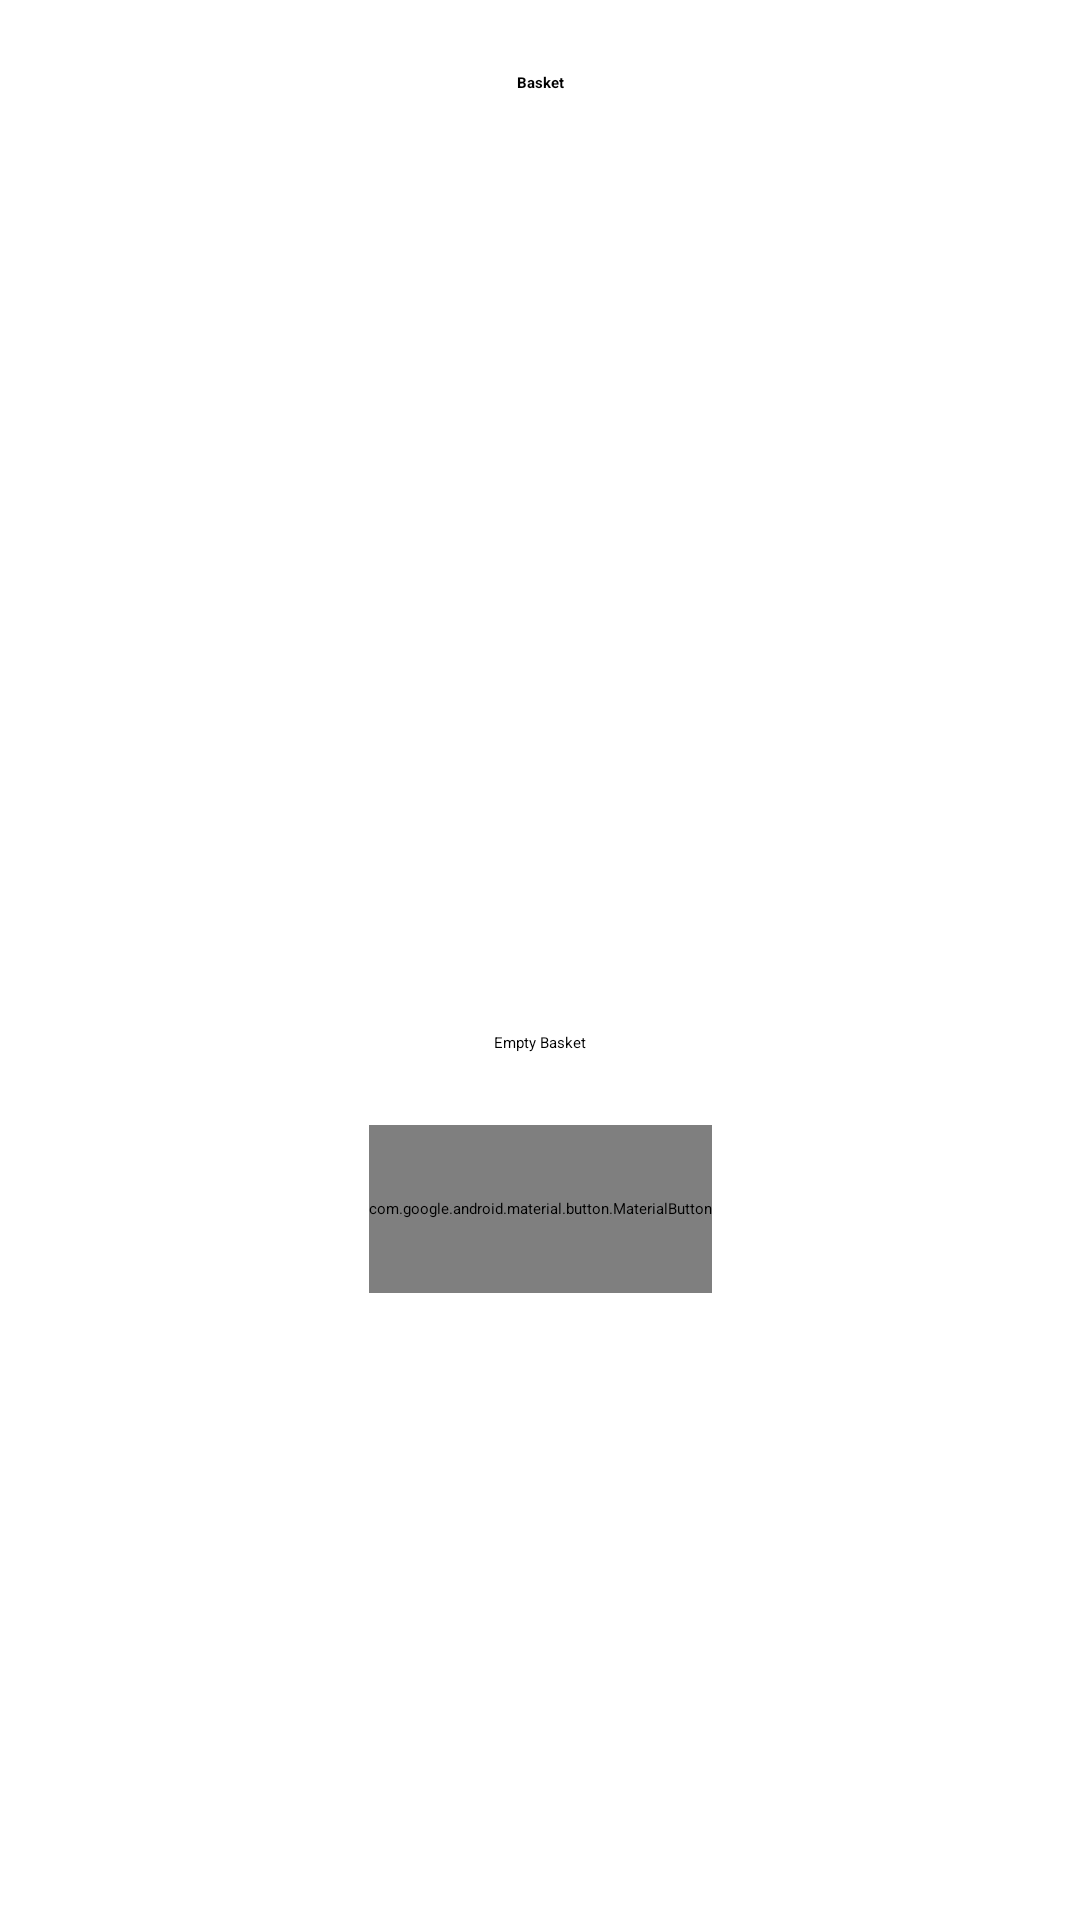

Write the Android layout XML for this screen, with the resource values it uses.
<!-- AndroidManifest.xml: application theme Theme.App.Starting -->
<!-- res/layout/fragment_basket.xml -->
<?xml version="1.0" encoding="utf-8"?>
<androidx.constraintlayout.widget.ConstraintLayout xmlns:android="http://schemas.android.com/apk/res/android"
    xmlns:app="http://schemas.android.com/apk/res-auto"
    xmlns:tools="http://schemas.android.com/tools"
    android:layout_width="match_parent"
    android:layout_height="match_parent"
    android:background="@color/white"
    tools:context=".basket.BasketFragment">

    <TextView
        android:layout_width="wrap_content"
        android:layout_height="wrap_content"
        android:text="Basket"
        android:textStyle="bold"
        android:layout_marginTop="24dp"
        app:layout_constraintEnd_toEndOf="parent"
        app:layout_constraintTop_toTopOf="parent"
        app:layout_constraintStart_toStartOf="parent"
        android:textAppearance="?attr/textAppearanceTitleLarge"/>

    <ImageView
        android:id="@+id/empty_basket_image"
        android:layout_width="wrap_content"
        android:layout_height="wrap_content"
        android:contentDescription="@null"
        android:src="@drawable/empty_basket"
        app:layout_constraintBottom_toBottomOf="parent"
        app:layout_constraintStart_toStartOf="parent"
        app:layout_constraintEnd_toEndOf="parent"
        app:layout_constraintTop_toTopOf="parent"/>

    <TextView
        android:id="@+id/empty_basket_context_tv"
        android:layout_width="wrap_content"
        android:layout_height="wrap_content"
        android:text="Empty Basket"
        android:layout_marginVertical="24dp"
        android:textAppearance="?attr/textAppearanceBodyLarge"
        app:layout_constraintTop_toBottomOf="@id/empty_basket_image"
        app:layout_constraintStart_toStartOf="parent"
        app:layout_constraintEnd_toEndOf="parent"/>

    <com.google.android.material.button.MaterialButton
        android:id="@+id/basket_explore_categories_btn"
        android:layout_width="wrap_content"
        android:layout_height="56dp"
        android:text="Explore Categories"
        android:layout_marginVertical="24dp"
        app:layout_constraintTop_toBottomOf="@id/empty_basket_context_tv"
        app:layout_constraintStart_toStartOf="parent"
        app:layout_constraintEnd_toEndOf="parent"/>

</androidx.constraintlayout.widget.ConstraintLayout>
<!-- resources referenced by this layout -->
<resources>
  <style name="Theme.App.Starting" parent="Theme.SplashScreen">
  
          <item name="windowSplashScreenBackground">#8E6CEF</item>
          <item name="windowSplashScreenAnimatedIcon">@drawable/logo_test</item>
          <item name="windowSplashScreenAnimationDuration">2500</item>
          <item name="postSplashScreenTheme">@style/Base.Theme.Eshop</item>
  
      </style>
  <!-- drawable logo_test: vector/xml drawable (drawable, 2028 chars, omitted) -->
  <style name="Base.Theme.Eshop" parent="Theme.Material3.DayNight.NoActionBar">
          
  
          <item name="colorSurface">@color/white</item>
          <item name="android:windowLightStatusBar">true</item>
          <item name="android:statusBarColor">@color/white</item>
      </style>
  <!-- not gathered from this repository: default colours our renderer supplied (Android Studio template values) -->
  <color name="white">#FFFFFFFF</color>
</resources>
